Run: headless pygame with SDL's dummy video driver; simulated clock (each Clock.tick advances the game by its frame time, no real sleeping); random seed 0; keys injected as events and as key.get_pressed() state; no mouse input.
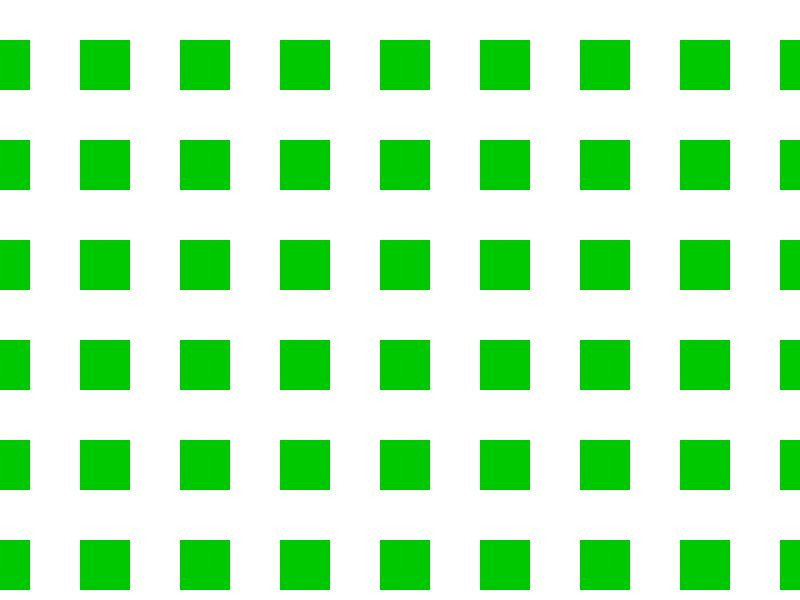
Frame 1 of 4 · flips 1–60 · no input
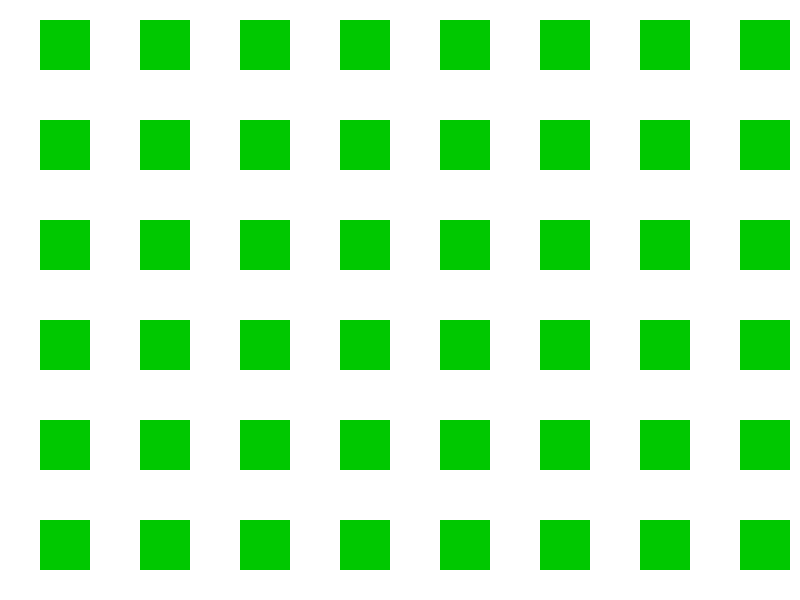
Frame 2 of 4 · flips 61–180 · tapped SPACE, RETURN · held RIGHT (→), D
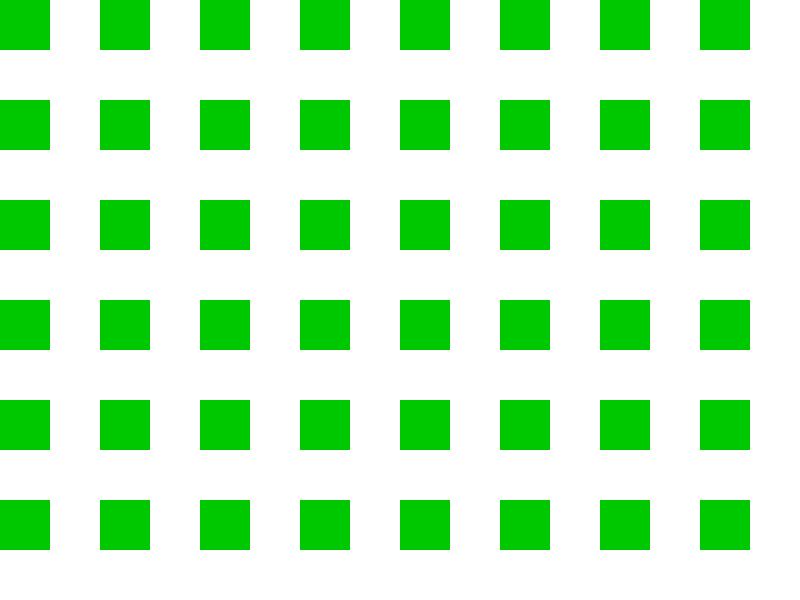
Frame 3 of 4 · flips 181–300 · held DOWN (↓), S
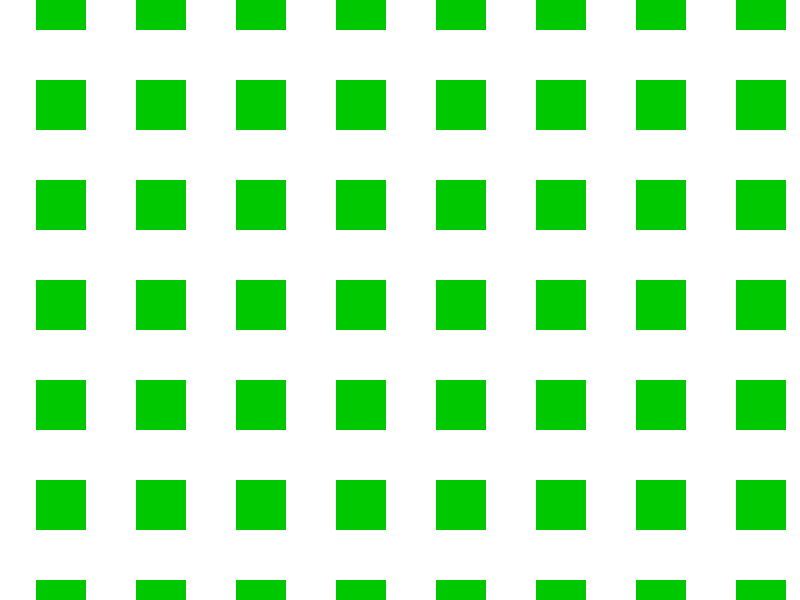
Frame 4 of 4 · flips 301–420 · held LEFT (←), A, UP (↑), W

The pygame program that drew these frames:

import pygame
from pygame.locals import *

# Initialize Pygame
pygame.init()

# Screen dimensions
SCREEN_WIDTH, SCREEN_HEIGHT = 800, 600
screen = pygame.display.set_mode((SCREEN_WIDTH, SCREEN_HEIGHT))
pygame.display.set_caption("Automatic Camera Panning")

# Game world dimensions
WORLD_WIDTH, WORLD_HEIGHT = 1600, 1200

# Colors
WHITE = (255, 255, 255)
GREEN = (0, 200, 0)

# Camera position and speed
camera_x, camera_y = 0, 0
camera_speed_x, camera_speed_y = 2, 1  # Speed of camera panning in x and y directions

# Dummy objects to display in the game world
objects = [pygame.Rect(x * 100, y * 100, 50, 50) for x in range(16) for y in range(12)]

# Game loop
running = True
clock = pygame.time.Clock()

while running:
    for event in pygame.event.get():
        if event.type == QUIT:
            running = False

    # Update camera position automatically
    camera_x += camera_speed_x
    camera_y += camera_speed_y

    # Keep camera within world bounds
    if camera_x < 0 or camera_x > WORLD_WIDTH - SCREEN_WIDTH:
        camera_speed_x = -camera_speed_x  # Reverse direction
    if camera_y < 0 or camera_y > WORLD_HEIGHT - SCREEN_HEIGHT:
        camera_speed_y = -camera_speed_y  # Reverse direction

    # Drawing
    screen.fill(WHITE)

    # Draw objects relative to the camera
    for obj in objects:
        pygame.draw.rect(screen, GREEN, obj.move(-camera_x, -camera_y))

    pygame.display.flip()
    clock.tick(60)

pygame.quit()
